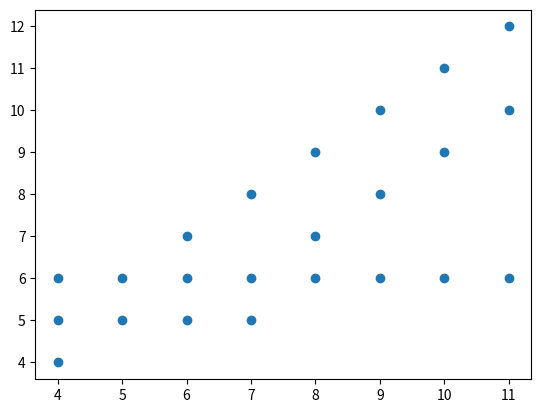

Write the Python code that produced this figure.
import matplotlib.pyplot as plt
import numpy as np

p = [(4, 4), (4, 5), (4, 6), (5, 6), (5, 5), (6, 5), (6, 7), (6, 6), (7, 5), (7, 6), (7, 8), (8, 6), (8, 9), (8, 7), (9, 6), (9, 10), (9, 8), (10, 11), (10, 9), (10,6), (11, 6), (11, 12), (11, 10)]
x = []
y = []
for i in range(len(p)):
    a, b = p[i]
    x.append(a)
    y.append(b)

plt.scatter(x, y)

"""
n = []
m = []
for j in range(11):
    n.append(j)
    m.append(4 + max(2, (j-5)))
plt.plot(n, m, 'k')

n = []
m = []
for j in range(11):
    n.append(j)
    m.append(j+1)
plt.plot(n, m, 'b')

n = []
m = []
for j in range(11):
    n.append(j)
    m.append(1 - max(0, -j+5) + 6)
plt.plot(n, m, 'g')

n = []
m = []
for j in range(11):
    n.append(j)
    m.append(6)
plt.plot(n, m, 'b')
"""
plt.show()